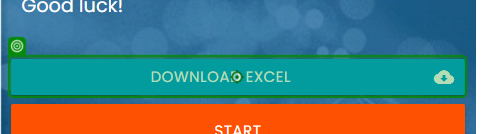
Task: RPA Challenge
Workflow: Main

Step 1: click on the link 'Download Excel cloud_download' in window 'Rpa Challenge' (chrome.exe)

Step 2: click on 'unchecked' in window 'Guardar como' (chrome.exe) (no picture)

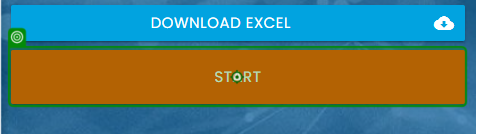
Step 3: click on the button in window 'Rpa Challenge' (chrome.exe)

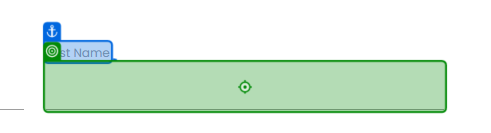
Step 4: type "CurrentRow[0].ToString()" into the text box in window 'Rpa Challenge' (chrome.exe)

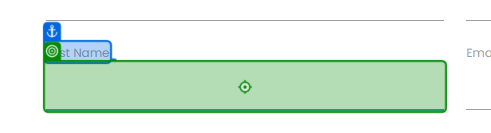
Step 5: type "CurrentRow[1].ToString()" into the text box in window 'Rpa Challenge' (chrome.exe)

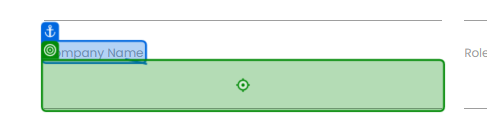
Step 6: type "CurrentRow[2].ToString()" into the text box in window 'Rpa Challenge' (chrome.exe)

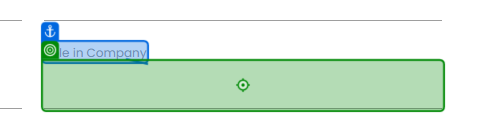
Step 7: type "CurrentRow[3].ToString()" into the text box in window 'Rpa Challenge' (chrome.exe)

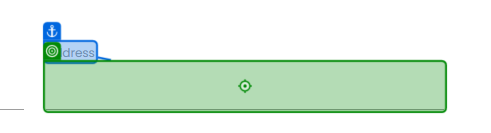
Step 8: type "CurrentRow[4].ToString()" into the text box in window 'Rpa Challenge' (chrome.exe)

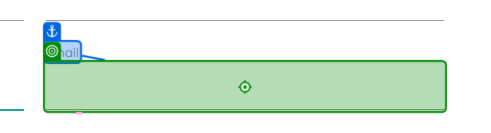
Step 9: type "CurrentRow[5].ToString()" into the text box in window 'Rpa Challenge' (chrome.exe)

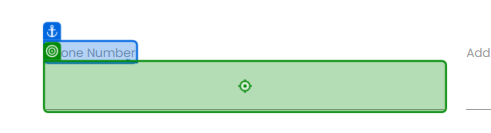
Step 10: type "CurrentRow[6].ToString()" into the text box in window 'Rpa Challenge' (chrome.exe)
